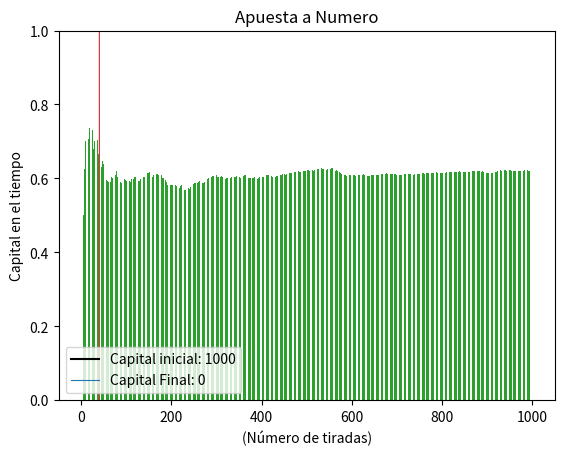

Here is the Python script that generated this plot:
import numpy as np
import matplotlib.pyplot as plt

def generarNumeroAleatorios():
   listaAleatorios = []
   for i in range(1000):
       listaAleatorios.append(np.random.randint(0,37))
   return listaAleatorios

def calcularColor(numero):
  #ROJO DEVUELVE TRUE
  if numero in [1,3,5,7,9,12,14,16,18,19,21,23,25,27,30,32,34,36]:
      return True
  return False

def calcularParidad(numero):
  if numero % 2 == 0:
      return True
  return False

def calcularColumna(numero, jugada):
    if(jugada == 1):
        if(numero<12):
            return True
        return False

    if(jugada == 2):
        if(13<numero<24):
            return True
        return False

    if(jugada == 3):
        if(24<numero<36):
            return True
        return False

def martinGala(apuestaInicial, dinero, numeros):
    #La apuesta es para el color rojo
    dineroJugador = dinero
    apuesta = apuestaInicial
    dineroTiempo = []
    dineroTiempo.append(dineroJugador)
    frecuenciaRelativa = []
    contFrecuencias = 0
    indice = 0
    for i in range(1000):
        numero = numeros[i]
        if(dineroJugador >= apuesta):
            if(calcularColor(numero)):
                dineroJugador = dineroJugador + apuesta
                apuesta = apuestaInicial
                contFrecuencias = contFrecuencias + 1
            else:
                dineroJugador = dineroJugador - apuesta
                apuesta = (apuesta * 2)
            dineroTiempo.append(dineroJugador)
            indice += 1
            frecuenciaRelativa.append(contFrecuencias/indice)

    #graficarFrecuencias(frecuenciaRelativa,indice)
    return dineroTiempo, frecuenciaRelativa, indice

def graficoDinero(dineroTiempo, titulo,dineroInicial):
   for i in range(5):
       plt.title(titulo)
       plt.axhline(dineroInicial,color='k', ls="solid")
       plt.plot(dineroTiempo[i], linewidth=0.8)
       plt.xlabel("(Número de tiradas)")
       plt.ylabel("Capital en el tiempo")
       #Me ajustan los x e y
       ax = plt.gca()
       ax.relim()
       ax.autoscale_view()
       #plt.axhline(dineroInicial,color='w', ls="solid",visible=False) #Linea invisible para agregar legend
       #dineroIni = 'Capital inicial: ' + str(dineroInicial)
       #dineroFin = 'Capital Final: ' + str(round(dineroFinal,2))
       #plt.legend((dineroIni,dineroFin), loc="lower left")
       plt.ioff()
   plt.show()

def graficoDineroPrimeraTirada(dineroTiempo, titulo,dineroInicial):
   plt.title(titulo)
   plt.axhline(dineroInicial,color='k', ls="solid")
   plt.plot(dineroTiempo, linewidth=0.8)
   plt.xlabel("(Número de tiradas)")
   plt.ylabel("Capital en el tiempo")
   ax = plt.gca()
   ax.relim()
   ax.autoscale_view()
   plt.axhline(dineroInicial,color='w', ls="solid",visible=False) #Linea invisible para agregar legend
   dineroIni = 'Capital inicial: ' + str(dineroInicial)
   dineroFin = 'Capital Final: ' + str(round(dineroTiempo[-1],2))
   plt.legend((dineroIni,dineroFin), loc="lower left")
   plt.show()

def graficarFrecuencias(frecuenciaPromedio,indice):
    plt.bar(range(0,indice),frecuenciaPromedio, width=0.6)
    plt.ylabel('Frec. Rel. de la apuesta favorable')
    plt.ylim(0, 1)
    plt.xlabel('Nro iteración')
    plt.show()

def dalembert(apuesta, dinero, numeros):
    #La apuesta es para color rojo
    dineroJugador = dinero
    apuesta = apuesta
    indice = 0
    contFrecuencias = 0
    frecuenciaRelativa = []
    dineroTiempo = []
    dineroTiempo.append(dinero)
    for i in range(1000):
            numero = numeros[i]
            if(dineroJugador >= apuesta):
                if calcularColor(numero):
                    dineroJugador = dineroJugador + apuesta
                    contFrecuencias += 1
                    if apuesta>1:
                        apuesta = apuesta - 1
                else:
                    dineroJugador = dineroJugador - apuesta
                    apuesta = apuesta + 1
                dineroTiempo.append(dineroJugador)
                indice += 1
                frecuenciaRelativa.append(contFrecuencias/indice)

    return dineroTiempo, frecuenciaRelativa, indice

def apostarDocena(apuesta, dinero, numeros):
  #La apuesta es para la primer docena
  apuesta = apuesta
  dineroJugador = dinero
  dineroTiempo = []
  frecuenciaRelativa = []
  dineroTiempo.append(dineroJugador)
  indice = 0
  contFrecuencias = 0
  for i in range(1000):
      if(dineroJugador >= apuesta):
          numero = numeros[i]
          if(calcularColumna(numero, 1) or calcularColumna(numero,2)):
              contFrecuencias += 1
              dineroJugador = dineroJugador + apuesta
              if apuesta > 1:
                apuesta = apuesta - 1
          else:
              dineroJugador = dineroJugador - (apuesta*2)
              apuesta = apuesta + 1
          dineroTiempo.append(dineroJugador)
          indice += 1
          frecuenciaRelativa.append(contFrecuencias/indice)

  return dineroTiempo, frecuenciaRelativa, indice

def apostarAUnNumero(apuesta, dinero, numeros):
  numeroApostado = 5
  apuesta = apuesta
  dineroJugador = dinero
  dineroTiempo = []
  indice = 0
  contFrecuencias = 0
  frecuenciaRelativa = []
  dineroTiempo.append(dineroJugador)
  for i in range(1000):
      if(dineroJugador >= apuesta):
          numero = numeros[i]
          if(numero == numeroApostado):
              dineroJugador = dineroJugador + (apuesta * 36)
              contFrecuencias += 1
          else:
              dineroJugador = dineroJugador - apuesta #el dinero final se corta mucho antes porque la apuesta es mas grande

          dineroTiempo.append(dineroJugador)
          indice += 1
          frecuenciaRelativa.append(contFrecuencias/indice)

  return dineroTiempo, frecuenciaRelativa, indice


apuestaInicial = 25
capitalJugadorAcotado = 1000
capitalJugadorIdeal = 100_000

dineroMartinGalaAcotado = []
dineroDalembertAcotado = []
dineroDocenaAcotado = []
dineroNumeroAcotado = []
dineroDocenaIdeal = []
dineroMartinGalaIdeal = []
dineroDalembertIdeal = []
dineroNumeroIdeal = []

numeros = generarNumeroAleatorios()

#Graficas para 1 tirada Capital acotado
resultadoMartingala = martinGala(apuestaInicial,capitalJugadorAcotado,numeros)
resultadoDalembert = dalembert(apuestaInicial,capitalJugadorAcotado,numeros)
resultadoDocena = apostarDocena(apuestaInicial,capitalJugadorAcotado,numeros)
resultadosNumero = apostarAUnNumero(apuestaInicial,capitalJugadorAcotado,numeros)
graficoDineroPrimeraTirada(resultadoMartingala[0],'Apuesta Martingala',capitalJugadorAcotado)
graficarFrecuencias(resultadoMartingala[1],resultadoMartingala[2])
graficoDineroPrimeraTirada(resultadoDalembert[0],'Apuesta Dalembert',capitalJugadorAcotado)
graficarFrecuencias(resultadoDalembert[1], resultadoDalembert[2])
graficoDineroPrimeraTirada(resultadoDocena[0],'Apuesta a docena',capitalJugadorAcotado)
graficarFrecuencias(resultadoDocena[1], resultadoDocena[2])
graficoDineroPrimeraTirada(resultadosNumero[0],'Apuesta a Numero',capitalJugadorAcotado)
graficarFrecuencias(resultadosNumero[1],resultadosNumero[2])
for i in range(5):
    numeros = generarNumeroAleatorios()
    dineroMartinGalaIdeal.append(martinGala(apuestaInicial,capitalJugadorIdeal,numeros)[0])
    dineroDalembertIdeal.append(dalembert(apuestaInicial,capitalJugadorIdeal,numeros)[0])
    dineroDocenaIdeal.append(apostarDocena(apuestaInicial,capitalJugadorIdeal,numeros)[0])
    dineroNumeroIdeal.append(apostarAUnNumero(apuestaInicial,capitalJugadorIdeal,numeros)[0])
#Graficas en simultaneo de 5 corridas
graficoDinero(dineroMartinGalaIdeal,'Apuesta Martingala',capitalJugadorIdeal)
graficoDinero(dineroDalembertIdeal,'Apuesta Dalembert',capitalJugadorIdeal)
graficoDinero(dineroDocenaIdeal,'Apuesta a docena',capitalJugadorIdeal)
graficoDinero(dineroNumeroIdeal,'Apuesta a Numero',capitalJugadorIdeal)



